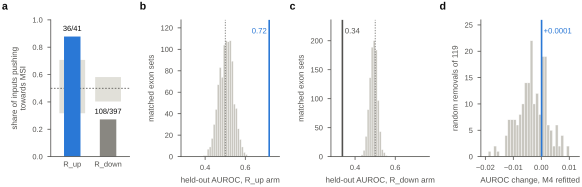

The data file committed next to this chart (first rows):
panel, arm, positive, units, share, null_2.5, null_97.5, null_sd, test, estimate, p, q, q_family, verdict, bin_left, bin_width, matched_sets, class_auroc, matched_median, draws, auroc_full, auroc_without, change, percentile_among_random
a, R_up, 36.0, 41.0, 0.878, 0.3171, 0.7073, 0.09633, RPD1a, 0.378, 0.000999, 0.001199, BH within family RPD (6 tests; D-77), supported, , , , , , , , , , 
a, R_down, 108.0, 397.0, 0.272, 0.403, 0.5819, 0.04485, RPD1b, -0.228, 0.000999, 0.001199, BH within family RPD (6 tests; D-77), supported, , , , , , , , , , 
a, reference line, , , 0.5, , , , , , , , , , , , , , , , , , , 
b, R_up, , , , , , , , , , , , , 0.39, 0.01, 1.0, , , , , , , 
b, R_up, , , , , , , , , , , , , 0.4, 0.01, 1.0, , , , , , , 
b, R_up, , , , , , , , , , , , , 0.41, 0.01, 7.0, , , , , , , 
b, R_up, , , , , , , , , , , , , 0.42, 0.01, 9.0, , , , , , , 
b, R_up, , , , , , , , , , , , , 0.43, 0.01, 17.0, , , , , , , 
b, R_up, , , , , , , , , , , , , 0.44, 0.01, 30.0, , , , , , , 
b, R_up, , , , , , , , , , , , , 0.45, 0.01, 44.0, , , , , , , 
b, R_up, , , , , , , , , , , , , 0.46, 0.01, 67.0, , , , , , , 
b, R_up, , , , , , , , , , , , , 0.47, 0.01, 83.0, , , , , , , 
b, R_up, , , , , , , , , , , , , 0.48, 0.01, 74.0, , , , , , , 
b, R_up, , , , , , , , , , , , , 0.49, 0.01, 104.0, , , , , , , 
b, R_up, , , , , , , , , , , , , 0.5, 0.01, 108.0, , , , , , , 
b, R_up, , , , , , , , , , , , , 0.51, 0.01, 107.0, , , , , , , 
b, R_up, , , , , , , , , , , , , 0.52, 0.01, 108.0, , , , , , , 
b, R_up, , , , , , , , , , , , , 0.53, 0.01, 89.0, , , , , , , 
b, R_up, , , , , , , , , , , , , 0.54, 0.01, 49.0, , , , , , , 
b, R_up, , , , , , , , , , , , , 0.55, 0.01, 45.0, , , , , , , 
b, R_up, , , , , , , , , , , , , 0.56, 0.01, 26.0, , , , , , , 
b, R_up, , , , , , , , , , , , , 0.57, 0.01, 16.0, , , , , , , 
b, R_up, , , , , , , , , , , , , 0.58, 0.01, 9.0, , , , , , , 
b, R_up, , , , , , , , , , , , , 0.59, 0.01, 4.0, , , , , , , 
b, R_up, , , , , , , , , , , , , 0.6, 0.01, 2.0, , , , , , , 
b, R_up, , , , , , , RP1, 0.2129, 0.000999, 0.002248, BH within family RPS (9 tests; D-77), supported, , , , 0.7188, 0.5058, , , , , 
c, R_down, , , , , , , , , , , , , 0.43, 0.01, 3.0, , , , , , , 
c, R_down, , , , , , , , , , , , , 0.44, 0.01, 11.0, , , , , , , 
c, R_down, , , , , , , , , , , , , 0.45, 0.01, 35.0, , , , , , , 
c, R_down, , , , , , , , , , , , , 0.46, 0.01, 81.0, , , , , , , 
c, R_down, , , , , , , , , , , , , 0.47, 0.01, 136.0, , , , , , , 
c, R_down, , , , , , , , , , , , , 0.48, 0.01, 189.0, , , , , , , 
c, R_down, , , , , , , , , , , , , 0.49, 0.01, 200.0, , , , , , , 
c, R_down, , , , , , , , , , , , , 0.5, 0.01, 184.0, , , , , , , 
c, R_down, , , , , , , , , , , , , 0.51, 0.01, 97.0, , , , , , , 
c, R_down, , , , , , , , , , , , , 0.52, 0.01, 43.0, , , , , , , 
c, R_down, , , , , , , , , , , , , 0.53, 0.01, 12.0, , , , , , , 
c, R_down, , , , , , , , , , , , , 0.54, 0.01, 7.0, , , , , , , 
c, R_down, , , , , , , , , , , , , 0.55, 0.01, 2.0, , , , , , , 
c, R_down, , , , , , , RPC1, -0.1548, 0.0009995, 0.002665, BH within family RPC (8 tests; D-77), supported, , , , 0.337, 0.4918, , , , , 
d, random non-R_up inputs, , , , , , , , , , , , , -0.019, 0.001, , , , 1.0, , , , 
d, random non-R_up inputs, , , , , , , , , , , , , -0.017, 0.001, , , , 2.0, , , , 
d, random non-R_up inputs, , , , , , , , , , , , , -0.016, 0.001, , , , 1.0, , , , 
d, random non-R_up inputs, , , , , , , , , , , , , -0.013, 0.001, , , , 4.0, , , , 
d, random non-R_up inputs, , , , , , , , , , , , , -0.012, 0.001, , , , 7.0, , , , 
d, random non-R_up inputs, , , , , , , , , , , , , -0.011, 0.001, , , , 7.0, , , , 
d, random non-R_up inputs, , , , , , , , , , , , , -0.01, 0.001, , , , 7.0, , , , 
d, random non-R_up inputs, , , , , , , , , , , , , -0.009, 0.001, , , , 6.0, , , , 
d, random non-R_up inputs, , , , , , , , , , , , , -0.008, 0.001, , , , 8.0, , , , 
d, random non-R_up inputs, , , , , , , , , , , , , -0.007, 0.001, , , , 10.0, , , , 
d, random non-R_up inputs, , , , , , , , , , , , , -0.006, 0.001, , , , 14.0, , , , 
d, random non-R_up inputs, , , , , , , , , , , , , -0.005, 0.001, , , , 14.0, , , , 
d, random non-R_up inputs, , , , , , , , , , , , , -0.004, 0.001, , , , 22.0, , , , 
d, random non-R_up inputs, , , , , , , , , , , , , -0.003, 0.001, , , , 10.0, , , , 
d, random non-R_up inputs, , , , , , , , , , , , , -0.002, 0.001, , , , 12.0, , , , 
d, random non-R_up inputs, , , , , , , , , , , , , -0.001, 0.001, , , , 8.0, , , , 
d, random non-R_up inputs, , , , , , , , , , , , , 0.0, 0.001, , , , 19.0, , , , 
d, random non-R_up inputs, , , , , , , , , , , , , 0.001, 0.001, , , , 19.0, , , , 
d, random non-R_up inputs, , , , , , , , , , , , , 0.002, 0.001, , , , 6.0, , , , 
d, random non-R_up inputs, , , , , , , , , , , , , 0.003, 0.001, , , , 5.0, , , , 
... 6 more rows
